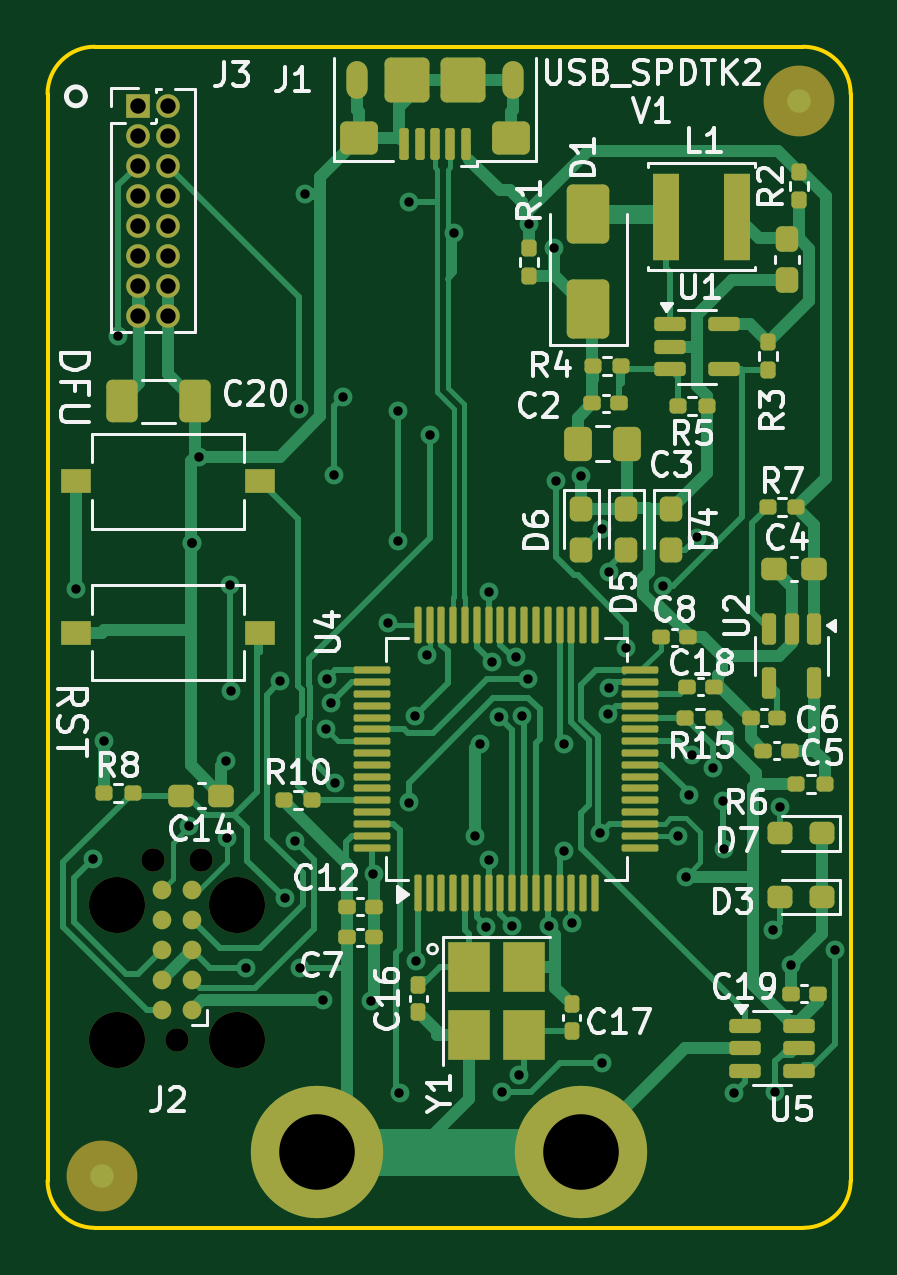
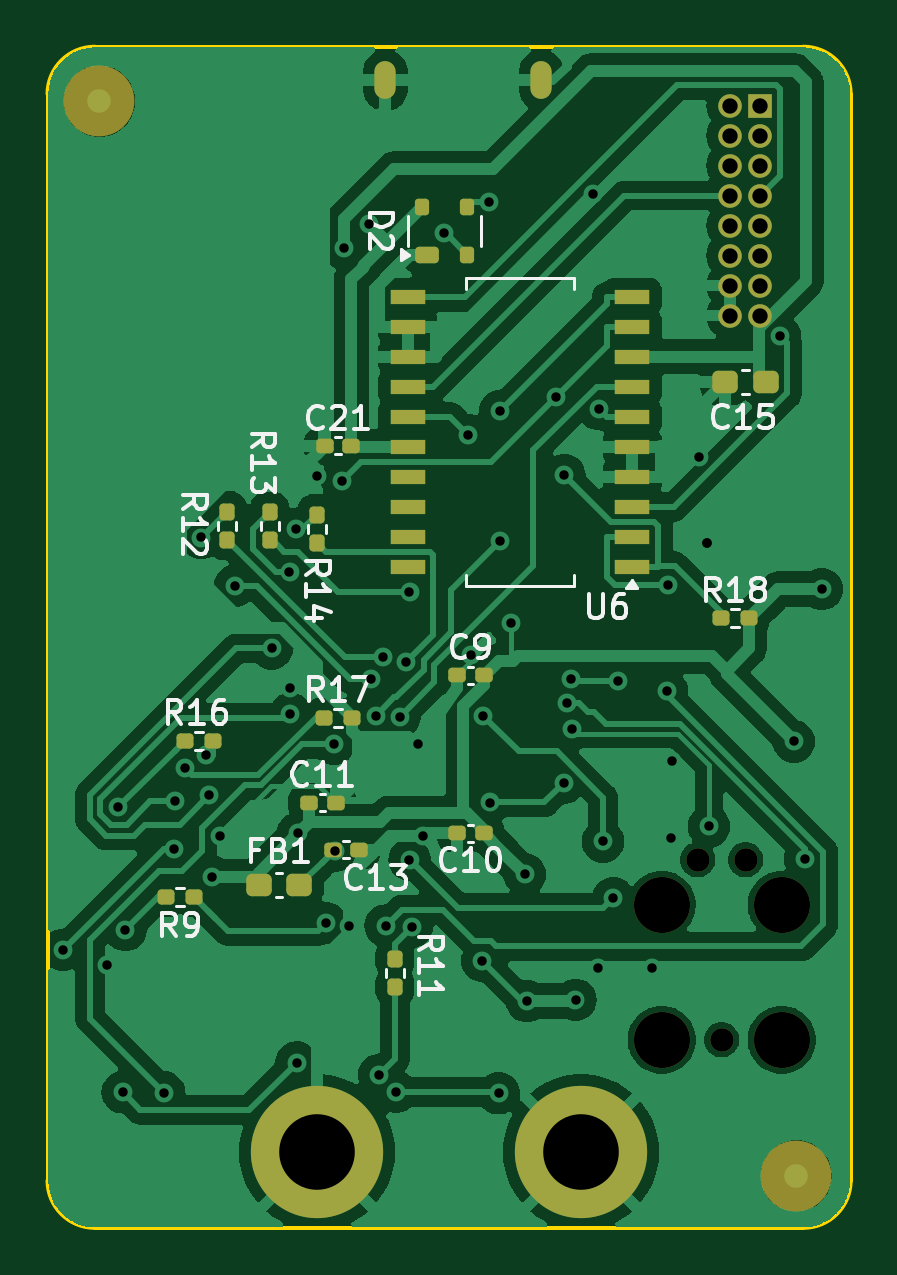
Circuit board: 11 layer files. Board 34.0 x 50.0 mm.
- bottom_copper: USB_SPDTK2-CuBottom.gbr (127009 bytes)
- top_copper: USB_SPDTK2-CuTop.gbr (45084 bytes)
- outline: USB_SPDTK2-EdgeCuts.gbr (993 bytes)
- bottom_mask: USB_SPDTK2-MaskBottom.gbr (4762 bytes)
- top_mask: USB_SPDTK2-MaskTop.gbr (9885 bytes)
- drill: USB_SPDTK2-NPTH.drl (500 bytes)
- drill: USB_SPDTK2-PTH.drl (2165 bytes)
- paste: USB_SPDTK2-PasteBottom.gbr (3605 bytes)
- paste: USB_SPDTK2-PasteTop.gbr (8546 bytes)
- bottom_silk: USB_SPDTK2-SilkBottom.gbr (32768 bytes)
- top_silk: USB_SPDTK2-SilkTop.gbr (75067 bytes)

=== bottom_copper: USB_SPDTK2-CuBottom.gbr (127009 bytes, source omitted) ===
=== top_copper: USB_SPDTK2-CuTop.gbr (45084 bytes, source omitted) ===
=== outline: USB_SPDTK2-EdgeCuts.gbr ===
%TF.GenerationSoftware,KiCad,Pcbnew,8.0.3*%
%TF.CreationDate,2024-07-18T10:32:46-07:00*%
%TF.ProjectId,USB_SPDTK2,5553425f-5350-4445-944b-322e6b696361,rev?*%
%TF.SameCoordinates,Original*%
%TF.FileFunction,Profile,NP*%
%FSLAX46Y46*%
G04 Gerber Fmt 4.6, Leading zero omitted, Abs format (unit mm)*
G04 Created by KiCad (PCBNEW 8.0.3) date 2024-07-18 10:32:46*
%MOMM*%
%LPD*%
G01*
G04 APERTURE LIST*
%TA.AperFunction,Profile*%
%ADD10C,0.160000*%
%TD*%
G04 APERTURE END LIST*
D10*
X107600000Y-111700000D02*
X107600000Y-65700000D01*
X109600000Y-113700000D02*
G75*
G02*
X107600000Y-111700000I0J2000000D01*
G01*
X139600000Y-113700000D02*
X109600000Y-113700000D01*
X139600000Y-63700000D02*
G75*
G02*
X141600000Y-65700000I0J-2000000D01*
G01*
X141600000Y-65700000D02*
X141600000Y-111700000D01*
X109600000Y-63700000D02*
X139600000Y-63700000D01*
X141600000Y-111700000D02*
G75*
G02*
X139600000Y-113700000I-2000000J0D01*
G01*
X107600000Y-65700000D02*
G75*
G02*
X109600000Y-63700000I2000000J0D01*
G01*
M02*

=== bottom_mask: USB_SPDTK2-MaskBottom.gbr ===
%TF.GenerationSoftware,KiCad,Pcbnew,8.0.3*%
%TF.CreationDate,2024-07-18T10:32:46-07:00*%
%TF.ProjectId,USB_SPDTK2,5553425f-5350-4445-944b-322e6b696361,rev?*%
%TF.SameCoordinates,Original*%
%TF.FileFunction,Soldermask,Bot*%
%TF.FilePolarity,Negative*%
%FSLAX46Y46*%
G04 Gerber Fmt 4.6, Leading zero omitted, Abs format (unit mm)*
G04 Created by KiCad (PCBNEW 8.0.3) date 2024-07-18 10:32:46*
%MOMM*%
%LPD*%
G01*
G04 APERTURE LIST*
G04 Aperture macros list*
%AMRoundRect*
0 Rectangle with rounded corners*
0 $1 Rounding radius*
0 $2 $3 $4 $5 $6 $7 $8 $9 X,Y pos of 4 corners*
0 Add a 4 corners polygon primitive as box body*
4,1,4,$2,$3,$4,$5,$6,$7,$8,$9,$2,$3,0*
0 Add four circle primitives for the rounded corners*
1,1,$1+$1,$2,$3*
1,1,$1+$1,$4,$5*
1,1,$1+$1,$6,$7*
1,1,$1+$1,$8,$9*
0 Add four rect primitives between the rounded corners*
20,1,$1+$1,$2,$3,$4,$5,0*
20,1,$1+$1,$4,$5,$6,$7,0*
20,1,$1+$1,$6,$7,$8,$9,0*
20,1,$1+$1,$8,$9,$2,$3,0*%
G04 Aperture macros list end*
%ADD10R,1.000000X1.000000*%
%ADD11O,1.000000X1.000000*%
%ADD12C,3.600000*%
%ADD13C,5.600000*%
%ADD14C,2.374900*%
%ADD15C,0.990600*%
%ADD16O,0.900000X1.600000*%
%ADD17RoundRect,0.160000X-0.197500X-0.160000X0.197500X-0.160000X0.197500X0.160000X-0.197500X0.160000X0*%
%ADD18RoundRect,0.155000X0.212500X0.155000X-0.212500X0.155000X-0.212500X-0.155000X0.212500X-0.155000X0*%
%ADD19RoundRect,0.155000X-0.212500X-0.155000X0.212500X-0.155000X0.212500X0.155000X-0.212500X0.155000X0*%
%ADD20RoundRect,0.237500X0.300000X0.237500X-0.300000X0.237500X-0.300000X-0.237500X0.300000X-0.237500X0*%
%ADD21RoundRect,0.175000X0.325000X-0.175000X0.325000X0.175000X-0.325000X0.175000X-0.325000X-0.175000X0*%
%ADD22RoundRect,0.150000X0.150000X-0.200000X0.150000X0.200000X-0.150000X0.200000X-0.150000X-0.200000X0*%
%ADD23RoundRect,0.160000X0.197500X0.160000X-0.197500X0.160000X-0.197500X-0.160000X0.197500X-0.160000X0*%
%ADD24C,3.000000*%
%ADD25R,1.500000X0.600000*%
%ADD26RoundRect,0.160000X0.160000X-0.197500X0.160000X0.197500X-0.160000X0.197500X-0.160000X-0.197500X0*%
G04 APERTURE END LIST*
D10*
%TO.C,J3*%
X111430000Y-66190000D03*
D11*
X112700000Y-66190000D03*
X111430000Y-67460000D03*
X112700000Y-67460000D03*
X111430000Y-68730000D03*
X112700000Y-68730000D03*
X111430000Y-70000000D03*
X112700000Y-70000000D03*
X111430000Y-71270000D03*
X112700000Y-71270000D03*
X111430000Y-72540000D03*
X112700000Y-72540000D03*
X111430000Y-73810000D03*
X112700000Y-73810000D03*
X111430000Y-75080000D03*
X112700000Y-75080000D03*
%TD*%
D12*
%TO.C,H1*%
X119012000Y-110500000D03*
D13*
X119012000Y-110500000D03*
%TD*%
D14*
%TO.C,J2*%
X110525000Y-105740000D03*
D15*
X113065000Y-105740000D03*
D14*
X115605000Y-105740000D03*
X110525000Y-100025000D03*
X115605000Y-100025000D03*
D15*
X112049000Y-98120000D03*
X114081000Y-98120000D03*
%TD*%
D12*
%TO.C,H2*%
X130188000Y-110500000D03*
D13*
X130188000Y-110500000D03*
%TD*%
D16*
%TO.C,J1*%
X127300000Y-65125000D03*
X120700000Y-65125000D03*
%TD*%
D17*
%TO.C,R9*%
X135402500Y-99700000D03*
X136597500Y-99700000D03*
%TD*%
D18*
%TO.C,C11*%
X130535000Y-95700000D03*
X129400000Y-95700000D03*
%TD*%
D19*
%TO.C,C10*%
X123132500Y-97000000D03*
X124267500Y-97000000D03*
%TD*%
D18*
%TO.C,C9*%
X124267500Y-90300000D03*
X123132500Y-90300000D03*
%TD*%
D20*
%TO.C,C15*%
X112925000Y-77900000D03*
X111200000Y-77900000D03*
%TD*%
D21*
%TO.C,D2*%
X125550000Y-72500000D03*
D22*
X123850000Y-72500000D03*
X123850000Y-70500000D03*
X125750000Y-70500000D03*
%TD*%
D18*
%TO.C,C13*%
X129535000Y-97700000D03*
X128400000Y-97700000D03*
%TD*%
D23*
%TO.C,R17*%
X129897500Y-92100000D03*
X128702500Y-92100000D03*
%TD*%
D20*
%TO.C,FB1*%
X132662500Y-99200000D03*
X130937500Y-99200000D03*
%TD*%
D18*
%TO.C,C21*%
X129867500Y-80600000D03*
X128732500Y-80600000D03*
%TD*%
D24*
%TO.C,FID3*%
X109900000Y-111500000D03*
%TD*%
D25*
%TO.C,U6*%
X116850000Y-85715000D03*
X116850000Y-84445000D03*
X116850000Y-83175000D03*
X116850000Y-81905000D03*
X116850000Y-80635000D03*
X116850000Y-79365000D03*
X116850000Y-78095000D03*
X116850000Y-76825000D03*
X116850000Y-75555000D03*
X116850000Y-74285000D03*
X126350000Y-74285000D03*
X126350000Y-75555000D03*
X126350000Y-76825000D03*
X126350000Y-78095000D03*
X126350000Y-79365000D03*
X126350000Y-80635000D03*
X126350000Y-81905000D03*
X126350000Y-83175000D03*
X126350000Y-84445000D03*
X126350000Y-85715000D03*
%TD*%
D26*
%TO.C,R14*%
X130200000Y-84697500D03*
X130200000Y-83502500D03*
%TD*%
D23*
%TO.C,R18*%
X113095000Y-87900000D03*
X111900000Y-87900000D03*
%TD*%
D26*
%TO.C,R13*%
X132200000Y-84597500D03*
X132200000Y-83402500D03*
%TD*%
%TO.C,R11*%
X126900000Y-103497500D03*
X126900000Y-102302500D03*
%TD*%
D17*
%TO.C,R16*%
X134602500Y-93100000D03*
X135797500Y-93100000D03*
%TD*%
D26*
%TO.C,R12*%
X134000000Y-84572500D03*
X134000000Y-83377500D03*
%TD*%
D24*
%TO.C,FID4*%
X139400000Y-66000000D03*
%TD*%
M02*

=== top_mask: USB_SPDTK2-MaskTop.gbr (9885 bytes, source omitted) ===
=== drill: USB_SPDTK2-NPTH.drl ===
M48
; DRILL file {KiCad 8.0.3} date 2024-07-18T10:32:46-0700
; FORMAT={-:-/ absolute / inch / decimal}
; #@! TF.CreationDate,2024-07-18T10:32:46-07:00
; #@! TF.GenerationSoftware,Kicad,Pcbnew,8.0.3
; #@! TF.FileFunction,NonPlated,1,2,NPTH
FMAT,2
INCH
; #@! TA.AperFunction,NonPlated,NPTH,ComponentDrill
T1C0.0390
; #@! TA.AperFunction,NonPlated,NPTH,ComponentDrill
T2C0.0935
%
G90
G05
T1
X4.4114Y-3.863
X4.4514Y-4.163
X4.4914Y-3.863
T2
X4.3514Y-3.938
X4.3514Y-4.163
X4.5514Y-3.938
X4.5514Y-4.163
M30

=== drill: USB_SPDTK2-PTH.drl ===
M48
; DRILL file {KiCad 8.0.3} date 2024-07-18T10:32:46-0700
; FORMAT={-:-/ absolute / inch / decimal}
; #@! TF.CreationDate,2024-07-18T10:32:46-07:00
; #@! TF.GenerationSoftware,Kicad,Pcbnew,8.0.3
; #@! TF.FileFunction,Plated,1,2,PTH
FMAT,2
INCH
; #@! TA.AperFunction,Plated,PTH,ViaDrill
T1C0.0157
; #@! TA.AperFunction,Plated,PTH,ComponentDrill
T2C0.0197
; #@! TA.AperFunction,Plated,PTH,ComponentDrill
T3C0.0256
; #@! TA.AperFunction,Plated,PTH,ComponentDrill
T4C0.1260
%
G90
G05
T1
X4.2844Y-3.4118
X4.3117Y-3.8616
X4.3308Y-3.6657
X4.3542Y-2.9898
X4.4724Y-3.8071
X4.4764Y-3.3346
X4.4764Y-3.3346
X4.4883Y-3.1909
X4.5341Y-3.6979
X4.5354Y-3.8268
X4.5407Y-3.4055
X4.5424Y-3.5824
X4.5669Y-4.0433
X4.6245Y-3.5657
X4.6317Y-3.927
X4.6489Y-3.8321
X4.6555Y-3.1117
X4.6575Y-4.0433
X4.6652Y-2.7539
X4.6948Y-4.0964
X4.7008Y-3.6457
X4.7015Y-3.5616
X4.7087Y-3.6024
X4.7135Y-3.2221
X4.7147Y-3.7351
X4.7281Y-3.0923
X4.7756Y-4.0984
X4.7795Y-3.8871
X4.8031Y-3.4685
X4.8205Y-3.1152
X4.8205Y-3.3312
X4.8228Y-4.252
X4.8381Y-3.7675
X4.8394Y-2.7663
X4.8484Y-3.6226
X4.8504Y-4.0315
X4.8693Y-3.5223
X4.8736Y-3.1549
X4.9144Y-2.8189
X4.9488Y-3.8228
X4.9567Y-3.6693
X4.9676Y-3.9746
X4.9715Y-3.417
X4.9715Y-3.8629
X4.9767Y-3.5327
X4.9881Y-3.6246
X4.9944Y-4.25
X5.0111Y-3.9728
X5.0162Y-3.5257
X5.022Y-4.2215
X5.0276Y-3.6235
X5.0364Y-3.5613
X5.0394Y-2.8026
X5.0719Y-3.9739
X5.0808Y-2.8438
X5.0836Y-3.2309
X5.0963Y-3.8484
X5.0974Y-3.6696
X5.1109Y-3.9686
X5.126Y-3.2234
X5.1575Y-3.8189
X5.1596Y-4.201
X5.1604Y-3.312
X5.17Y-3.6199
X5.1713Y-3.5763
X5.1715Y-3.3832
X5.2011Y-3.5106
X5.2622Y-3.4065
X5.2874Y-3.8228
X5.3Y-3.8915
X5.3054Y-3.7558
X5.3108Y-3.6884
X5.3189Y-3.3258
X5.3453Y-3.7104
X5.3628Y-3.7656
X5.3643Y-3.8443
X5.3806Y-4.251
X5.4451Y-3.9802
X5.4492Y-4.2503
X5.4577Y-3.7758
X5.475Y-4.0385
X5.5491Y-4.0131
T3
X4.387Y-2.6059
X4.387Y-2.6559
X4.387Y-2.7059
X4.387Y-2.7559
X4.387Y-2.8059
X4.387Y-2.8559
X4.387Y-2.9059
X4.387Y-2.9559
X4.437Y-2.6059
X4.437Y-2.6559
X4.437Y-2.7059
X4.437Y-2.7559
X4.437Y-2.8059
X4.437Y-2.8559
X4.437Y-2.9059
X4.437Y-2.9559
T4
X4.6855Y-4.3504
X5.1255Y-4.3504
T2
G00X4.752Y-2.5502
M15
G01X4.752Y-2.5778
M16
G05
G00X5.0118Y-2.5502
M15
G01X5.0118Y-2.5778
M16
G05
M30

=== paste: USB_SPDTK2-PasteBottom.gbr (3605 bytes, source withheld) ===
=== paste: USB_SPDTK2-PasteTop.gbr (8546 bytes, source omitted) ===
=== bottom_silk: USB_SPDTK2-SilkBottom.gbr (32768 bytes, source omitted) ===
=== top_silk: USB_SPDTK2-SilkTop.gbr (75067 bytes, source omitted) ===
